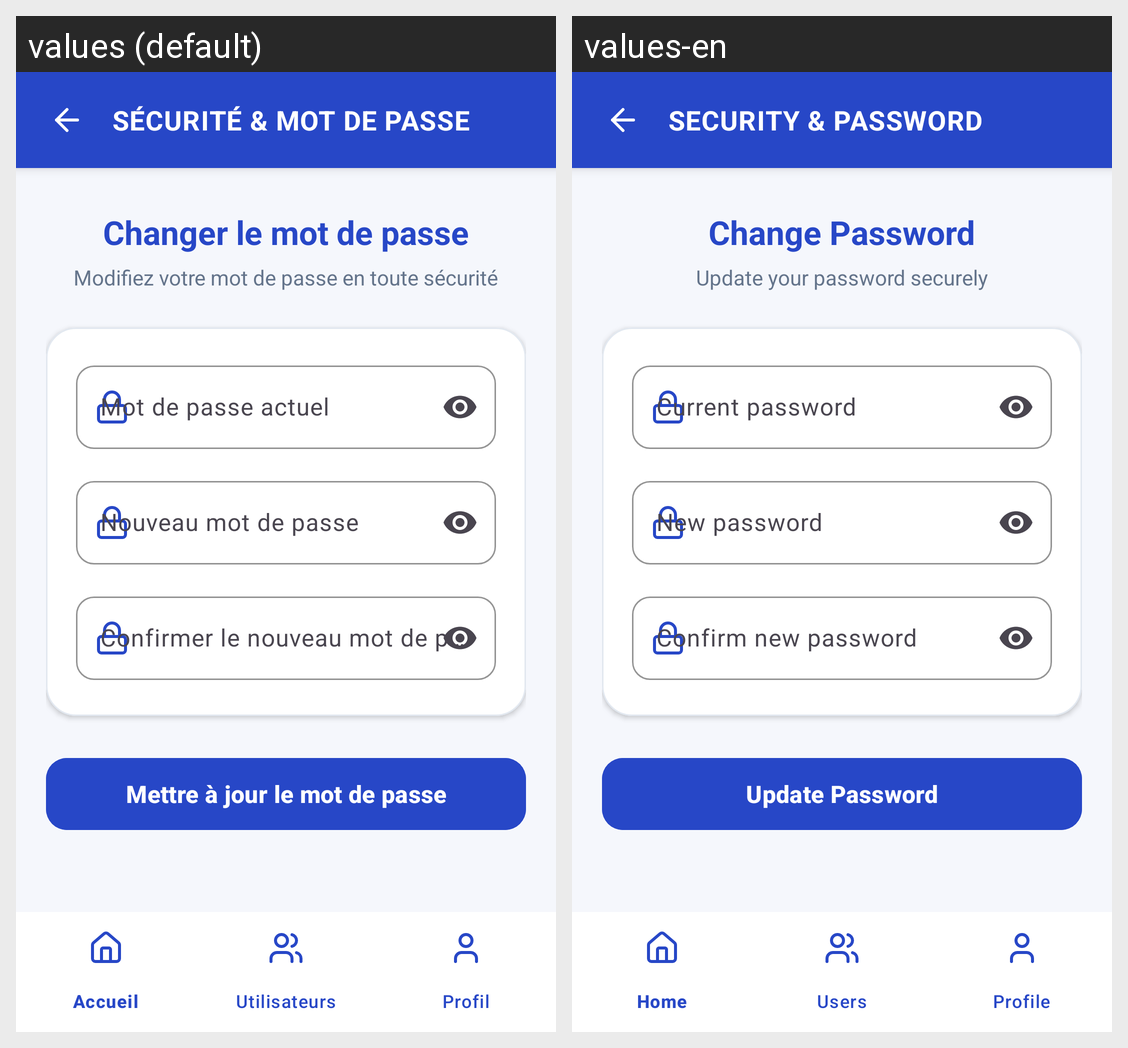

Locale-by-locale string values for the Android screen shown in this grid:
Android screen res/layout/activity_security.xml rendered under 2 locales, left to right: values (default), values-en. Device: Nexus 5 (rendered at 1080×1920; each locale shown at half size, 540×960, under a caption strip naming it); theme Theme.StudentHub.
Strings drawn on this screen, with the default value and each locale's value (text and hints the layout hard-codes, and strings that could not be matched under every locale, appear in the picture but are not listed):

security_page_title
  values: SÉCURITÉ & MOT DE PASSE
  values-en: SECURITY & PASSWORD

change_password_title
  values: Changer le mot de passe
  values-en: Change Password

change_password_subtitle
  values: Modifiez votre mot de passe en toute sécurité
  values-en: Update your password securely

current_password_hint
  values: Mot de passe actuel
  values-en: Current password

new_password_hint
  values: Nouveau mot de passe
  values-en: New password

confirm_new_password_hint
  values: Confirmer le nouveau mot de passe
  values-en: Confirm new password

update_password_button
  values: Mettre à jour le mot de passe
  values-en: Update Password
